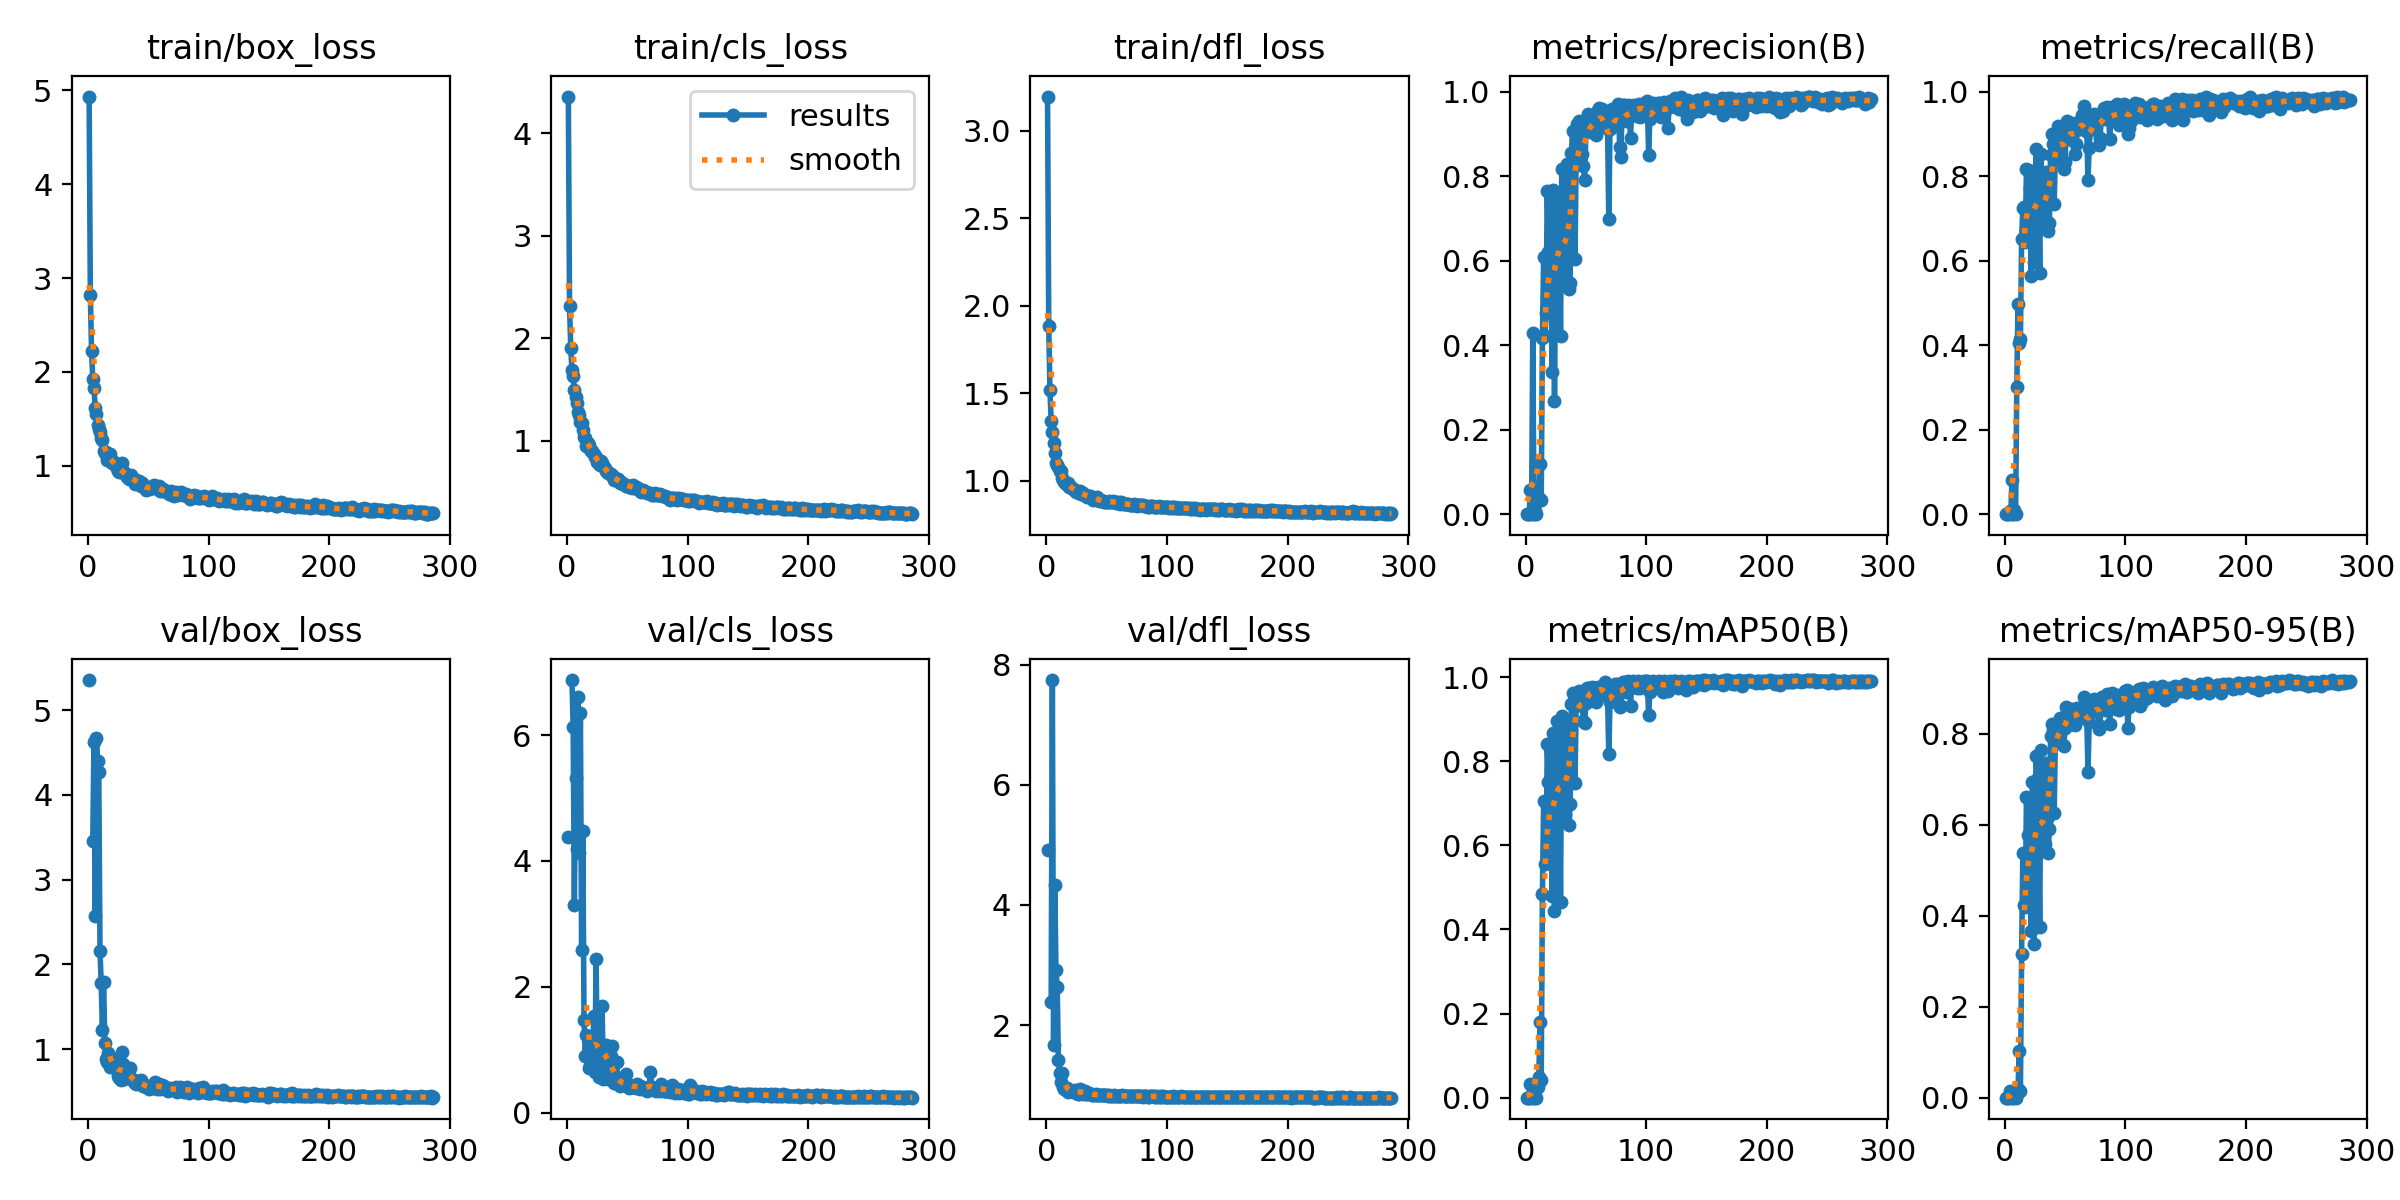

Values plotted in this chart, from the file beside it:
epoch, time, train/box_loss, train/cls_loss, train/dfl_loss, metrics/precision(B), metrics/recall(B), metrics/mAP50(B), metrics/mAP50-95(B), val/box_loss, val/cls_loss, val/dfl_loss, lr/pg0, lr/pg1, lr/pg2
1, 978.4, 4.934, 4.357, 3.196, 0, 0, 0, 0, 5.355, 4.379, 4.911, 0.0829, 0.0019, 0.0019
2, 1063, 2.817, 2.313, 1.887, 0, 0, 0, 0, nan, nan, nan, 0.06489, 0.003889, 0.003889
3, 1121, 2.228, 1.909, 1.517, 0, 0, 0, 0, nan, nan, nan, 0.04687, 0.005867, 0.005867
4, 1180, 1.926, 1.687, 1.342, 0.05803, 0.00709, 0.03155, 0.01512, 3.457, 6.875, 2.377, 0.02883, 0.007833, 0.007833
5, 1302, 1.832, 1.634, 1.281, 0, 0, 0, 0, 4.626, 6.132, 7.741, 0.01079, 0.009788, 0.009788
6, 1694, 1.62, 1.493, 1.216, 0.4288, 0.08111, 0.01482, 0.00603, 2.568, 3.308, 1.67, 0.009859, 0.009859, 0.009859
7, 1799, 1.549, 1.425, 1.158, 0, 0, 0, 0, 4.676, 5.314, 4.326, 0.00983, 0.00983, 0.00983
8, 1911, 1.434, 1.373, 1.103, 0.00763, 0.01034, 0.00488, 0.00082, 4.397, 4.198, 2.909, 0.009802, 0.009802, 0.009802
9, 1987, 1.391, 1.284, 1.09, 0.00062, 0.00021, 0.00028, 6e-05, 4.266, 6.601, 2.642, 0.009774, 0.009774, 0.009774
10, 2048, 1.36, 1.253, 1.077, 0.03222, 0.3019, 0.02568, 0.00831, 2.154, 4.122, 1.418, 0.009745, 0.009745, 0.009745
11, 2139, 1.298, 1.18, 1.055, 0.03889, 0.4977, 0.04852, 0.01848, 1.778, 6.351, 1.208, 0.009717, 0.009717, 0.009717
12, 2204, 1.273, 1.176, 1.055, 0.1186, 0.4038, 0.1807, 0.1031, 1.228, 2.586, 1.05, 0.009689, 0.009689, 0.009689
13, 2240, 1.158, 1.107, 1.017, 0.03321, 0.4137, 0.04276, 0.01492, 1.789, 4.471, 1.2, 0.009661, 0.009661, 0.009661
14, 2288, 1.139, 1.039, 1.007, 0.4174, 0.6518, 0.4837, 0.3152, 1.076, 1.473, 0.9716, 0.009632, 0.009632, 0.009632
15, 2334, 1.149, 1.026, 0.9963, 0.609, 0.7255, 0.7059, 0.5389, 0.8845, 0.9074, 0.9307, 0.009604, 0.009604, 0.009604
16, 2655, 1.064, 0.9498, 0.9823, 0.4227, 0.7268, 0.5565, 0.4237, 0.8503, 1.234, 0.9167, 0.009576, 0.009576, 0.009576
17, 2745, 1.119, 0.9783, 0.9828, 0.4758, 0.6432, 0.5591, 0.4191, 0.9551, 1.191, 0.9547, 0.009547, 0.009547, 0.009547
18, 2841, 1.124, 0.9547, 0.9856, 0.7651, 0.8169, 0.8405, 0.6611, 0.794, 0.7088, 0.8925, 0.009519, 0.009519, 0.009519
19, 2950, 1.062, 0.9189, 0.9654, 0.6208, 0.8135, 0.7503, 0.5776, 0.844, 0.7418, 0.9071, 0.009491, 0.009491, 0.009491
20, 3024, 1.028, 0.9024, 0.9709, 0.5939, 0.6728, 0.6817, 0.512, 0.8953, 0.9243, 0.9215, 0.009463, 0.009463, 0.009463
21, 3063, 1.035, 0.8961, 0.9591, 0.6335, 0.7727, 0.7477, 0.579, 0.8256, 0.7462, 0.9031, 0.009434, 0.009434, 0.009434
22, 3095, 1.044, 0.8723, 0.9533, 0.3375, 0.5639, 0.4787, 0.3658, 0.8108, 1.545, 0.9112, 0.009406, 0.009406, 0.009406
23, 3487, 1, 0.838, 0.9469, 0.7667, 0.8119, 0.8682, 0.6947, 0.7631, 0.6481, 0.894, 0.009378, 0.009378, 0.009378
24, 3913, 0.9777, 0.8421, 0.9506, 0.2681, 0.5956, 0.4437, 0.3377, 0.8265, 2.443, 0.9138, 0.009349, 0.009349, 0.009349
25, 4304, 0.9442, 0.7954, 0.9364, 0.6046, 0.6889, 0.7243, 0.5956, 0.6871, 0.7817, 0.8695, 0.009321, 0.009321, 0.009321
26, 4373, 0.9364, 0.7775, 0.9386, 0.7429, 0.8642, 0.8967, 0.7509, 0.6549, 0.5678, 0.8527, 0.009293, 0.009293, 0.009293
27, 4447, 0.9427, 0.7652, 0.9283, 0.7103, 0.7938, 0.8363, 0.7018, 0.6397, 0.6104, 0.8586, 0.009265, 0.009265, 0.009265
28, 5485, 1.028, 0.799, 0.9426, 0.6818, 0.7594, 0.7852, 0.5846, 0.9619, 0.9975, 0.9432, 0.009236, 0.009236, 0.009236
29, 5540, 0.934, 0.7791, 0.9255, 0.4208, 0.5715, 0.4655, 0.3748, 0.8257, 1.704, 0.9164, 0.009208, 0.009208, 0.009208
30, 5573, 0.9294, 0.7525, 0.9307, 0.8164, 0.8531, 0.9069, 0.7645, 0.651, 0.5358, 0.852, 0.00918, 0.00918, 0.00918
31, 5608, 0.9069, 0.7373, 0.9212, 0.6115, 0.699, 0.7441, 0.6097, 0.7185, 0.9718, 0.8778, 0.009151, 0.009151, 0.009151
32, 5633, 0.876, 0.702, 0.9187, 0.5696, 0.729, 0.6774, 0.5419, 0.7822, 1.071, 0.9023, 0.009123, 0.009123, 0.009123
33, 5654, 0.8764, 0.7004, 0.9135, 0.5511, 0.7005, 0.6725, 0.5571, 0.6652, 0.9499, 0.8604, 0.009095, 0.009095, 0.009095
34, 5672, 0.8541, 0.683, 0.907, 0.8298, 0.8094, 0.8843, 0.7352, 0.6824, 0.5397, 0.8602, 0.009067, 0.009067, 0.009067
35, 5692, 0.8868, 0.6843, 0.9135, 0.6609, 0.7672, 0.7715, 0.613, 0.7749, 0.755, 0.8745, 0.009038, 0.009038, 0.009038
36, 5726, 0.9052, 0.6724, 0.9165, 0.5334, 0.6693, 0.6488, 0.5386, 0.6633, 0.91, 0.8545, 0.00901, 0.00901, 0.00901
37, 5751, 0.8558, 0.6565, 0.9073, 0.5475, 0.6885, 0.698, 0.5899, 0.633, 1.058, 0.8471, 0.008982, 0.008982, 0.008982
38, 5772, 0.8551, 0.656, 0.9085, 0.8549, 0.8507, 0.9357, 0.7955, 0.6059, 0.4984, 0.8416, 0.008953, 0.008953, 0.008953
39, 5800, 0.8093, 0.6192, 0.8922, 0.9067, 0.8995, 0.9634, 0.821, 0.6017, 0.468, 0.8398, 0.008925, 0.008925, 0.008925
40, 5833, 0.8496, 0.6301, 0.9004, 0.8452, 0.8752, 0.9449, 0.8078, 0.5911, 0.4775, 0.8439, 0.008897, 0.008897, 0.008897
41, 5857, 0.8318, 0.628, 0.8965, 0.6035, 0.7329, 0.7482, 0.6266, 0.6283, 0.8045, 0.8535, 0.008869, 0.008869, 0.008869
42, 5886, 0.834, 0.624, 0.9082, 0.8568, 0.8565, 0.9369, 0.7985, 0.6226, 0.5188, 0.8398, 0.00884, 0.00884, 0.00884
43, 5904, 0.829, 0.6101, 0.8945, 0.9239, 0.892, 0.9613, 0.8246, 0.5975, 0.4504, 0.8368, 0.008812, 0.008812, 0.008812
44, 5925, 0.7818, 0.5866, 0.8838, 0.9304, 0.9173, 0.9668, 0.813, 0.6388, 0.4298, 0.8409, 0.008784, 0.008784, 0.008784
45, 5954, 0.819, 0.5953, 0.8884, 0.8898, 0.902, 0.9578, 0.8241, 0.5725, 0.448, 0.8297, 0.008755, 0.008755, 0.008755
46, 5984, 0.7836, 0.5814, 0.8851, 0.8978, 0.9154, 0.9596, 0.8345, 0.5678, 0.4364, 0.8317, 0.008727, 0.008727, 0.008727
47, 6002, 0.7711, 0.5765, 0.884, 0.8539, 0.8777, 0.9312, 0.8065, 0.5603, 0.4534, 0.8295, 0.008699, 0.008699, 0.008699
48, 6025, 0.7458, 0.5676, 0.8779, 0.8241, 0.8329, 0.8967, 0.7759, 0.5556, 0.5047, 0.8295, 0.008671, 0.008671, 0.008671
49, 6052, 0.7485, 0.5587, 0.8783, 0.7911, 0.8176, 0.8899, 0.7733, 0.559, 0.6167, 0.8332, 0.008642, 0.008642, 0.008642
50, 6084, 0.776, 0.5641, 0.8815, 0.9078, 0.8327, 0.9391, 0.813, 0.563, 0.4686, 0.8309, 0.008614, 0.008614, 0.008614
51, 6105, 0.7475, 0.5504, 0.8779, 0.9361, 0.9108, 0.9742, 0.8589, 0.5328, 0.3948, 0.8227, 0.008586, 0.008586, 0.008586
52, 6124, 0.7623, 0.5609, 0.8833, 0.9481, 0.9307, 0.9749, 0.8469, 0.57, 0.4023, 0.8337, 0.008557, 0.008557, 0.008557
53, 6155, 0.778, 0.5575, 0.8822, 0.922, 0.9155, 0.9706, 0.8539, 0.5437, 0.4097, 0.8271, 0.008529, 0.008529, 0.008529
54, 6180, 0.763, 0.539, 0.8814, 0.9046, 0.9024, 0.9618, 0.8367, 0.5491, 0.4224, 0.8257, 0.008501, 0.008501, 0.008501
55, 6209, 0.7983, 0.5645, 0.8871, 0.9222, 0.9254, 0.9778, 0.8538, 0.5519, 0.414, 0.8253, 0.008473, 0.008473, 0.008473
56, 6226, 0.7837, 0.5483, 0.8807, 0.9279, 0.8863, 0.9602, 0.8225, 0.6058, 0.4274, 0.8383, 0.008444, 0.008444, 0.008444
57, 6250, 0.7771, 0.5462, 0.8779, 0.9329, 0.9198, 0.973, 0.8551, 0.5334, 0.4017, 0.8238, 0.008416, 0.008416, 0.008416
58, 6270, 0.7509, 0.5283, 0.8759, 0.8972, 0.8527, 0.9417, 0.82, 0.5633, 0.457, 0.8255, 0.008388, 0.008388, 0.008388
59, 6285, 0.7793, 0.5381, 0.8792, 0.9264, 0.8748, 0.9576, 0.8288, 0.5838, 0.4394, 0.8269, 0.008359, 0.008359, 0.008359
60, 6303, 0.731, 0.5183, 0.8737, 0.9576, 0.9081, 0.9769, 0.8574, 0.5252, 0.385, 0.8266, 0.008331, 0.008331, 0.008331
... 226 more rows
